Run: headless pygame with SDL's dummy video driver; simulated clock (each Clock.tick advances the game by its frame time, no real sleeping); random seed 0; keys injected as events and as key.get_pressed() state; no mouse input.
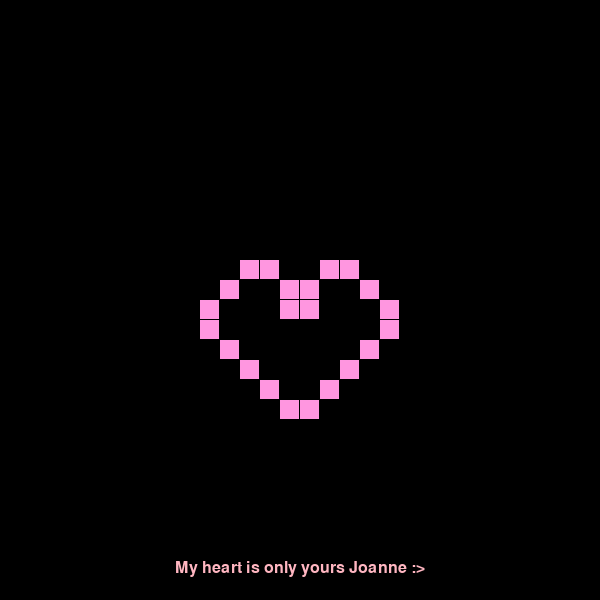
Frame 1 of 4 · flips 1–60 · no input
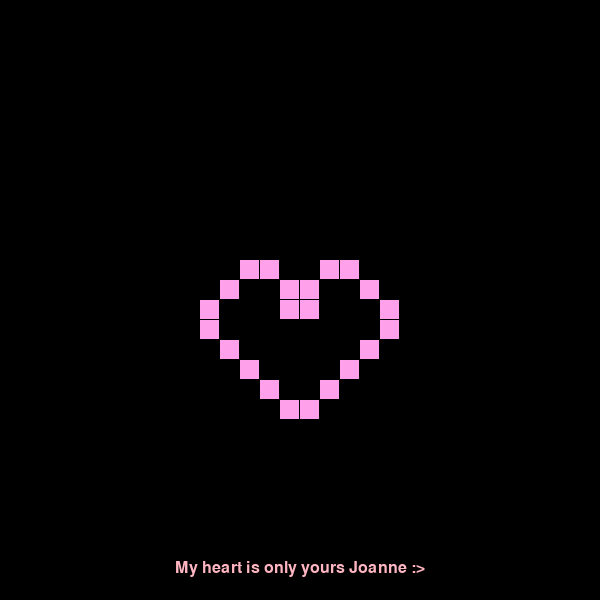
Frame 2 of 4 · flips 61–180 · tapped SPACE, RETURN · held RIGHT (→), D
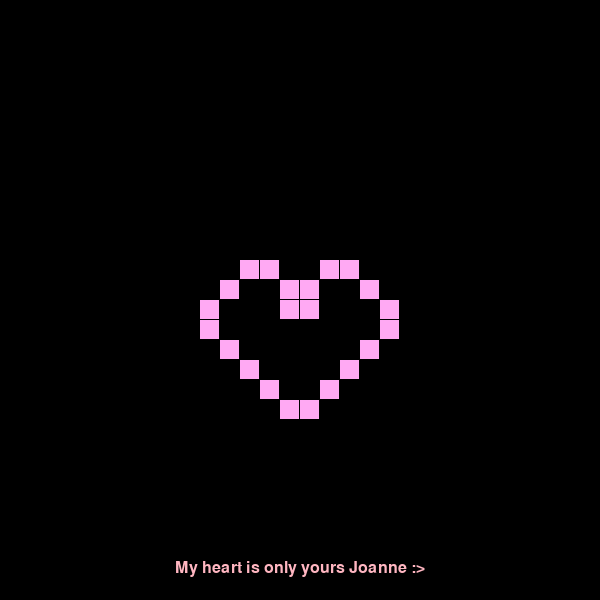
Frame 3 of 4 · flips 181–300 · held DOWN (↓), S
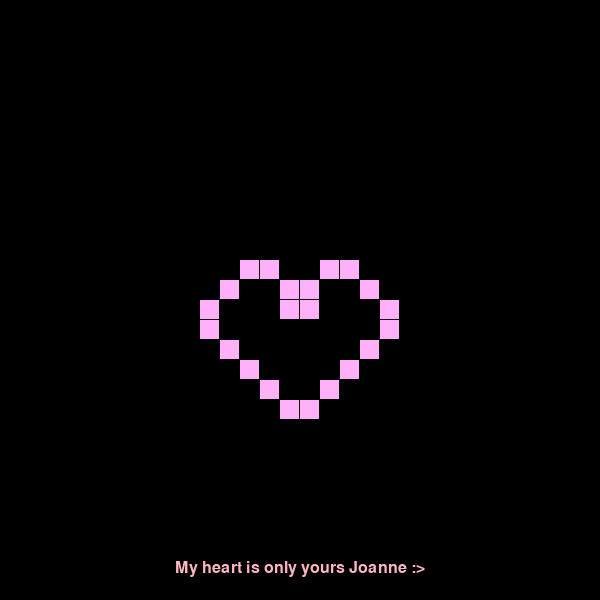
Frame 4 of 4 · flips 301–420 · held LEFT (←), A, UP (↑), W

The pygame program that drew these frames:

import pygame
import sys
import math

pygame.init()

# Constants
WIDTH, HEIGHT = 600, 600
ROWS, COLS = 30, 30
CELL_SIZE = WIDTH // COLS
DEAD_COLOR = (0, 0, 0)        # Black


def get_pulse_color(tick):
    pulse = (math.sin(tick*0.05)+1)/2
    r = int(255)
    g = int(105+pulse*(182-105))
    b = int(180 + pulse * (255-180))
    return (r,g,b)


heart_cells = [
    (13, 12), (13, 13), (13, 16), (13, 17),
    (14, 11), (14, 14), (14, 15), (14, 18),
    (15, 10), (15, 19),
    (16, 10), (16, 19),
    (17, 11), (17, 18),
    (18, 12), (18, 17),
    (19, 13), (19, 16),
    (20, 14), (20, 15),
]

win = pygame.display.set_mode((WIDTH,HEIGHT))
pygame.display.set_caption("cellular automata")

grid = [[0 for _ in range (COLS)] for _ in range(ROWS)]
for r in range(14, 16):
    for c in range(14, 16):
        grid[r][c]=1

for row, col in heart_cells:
    grid[row][col] = 1


def draw_grid(tick):
    pulse_color = get_pulse_color(tick)
    for row in range(ROWS):
        for col in range(COLS):
            color = pulse_color if grid[row][col] else DEAD_COLOR
            pygame.draw.rect(win, color, (col * CELL_SIZE, row * CELL_SIZE, CELL_SIZE - 1, CELL_SIZE - 1))

def draw_message():
    font = pygame.font.SysFont("Arial", 24)
    text = font.render("My heart is only yours Joanne :>", True, (255, 182, 193))  # light pink
    win.blit(text, (WIDTH // 2 - text.get_width() // 2, HEIGHT - 40))



#main loop
running = True
clock = pygame.time.Clock()
tick = 0

while running:
    clock.tick(60)
    win.fill(DEAD_COLOR)

    draw_grid(tick)
    draw_message()
    pygame.display.flip()

    tick += 1

    for event in pygame.event.get():
        if event.type == pygame.QUIT:
            running = False

pygame.quit()
sys.exit()
